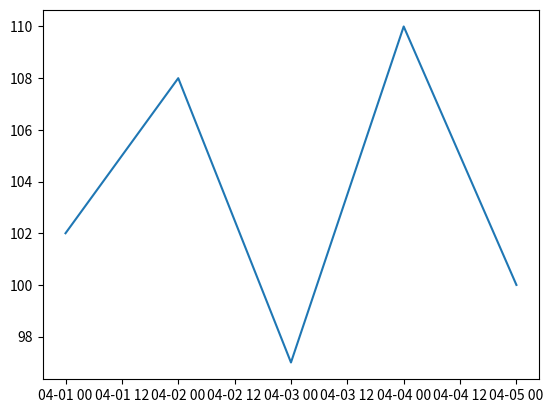

This figure's Python source:
import matplotlib.pyplot as plt
import pandas as pd

# Sample data
data = {
    'Date': ['2024-04-01', '2024-04-02', '2024-04-03', '2024-04-04', '2024-04-05'],
    'Open': [100, 102, 98, 105, 103],
    'High': [105, 110, 100, 112, 106],
    'Low': [97, 98, 95, 100, 98],
    'Close': [102, 108, 97, 110, 100]
}

# Convert 'Date' column to datetime
data['Date'] = pd.to_datetime(data['Date'])

# Create a DataFrame
df = pd.DataFrame(data)

# Create and display the plot in the main thread
def display_plot():
    fig, ax = plt.subplots()
    ax.plot(df['Date'], df['Close'])
    plt.show()

# Call the function to display the plot
display_plot()
